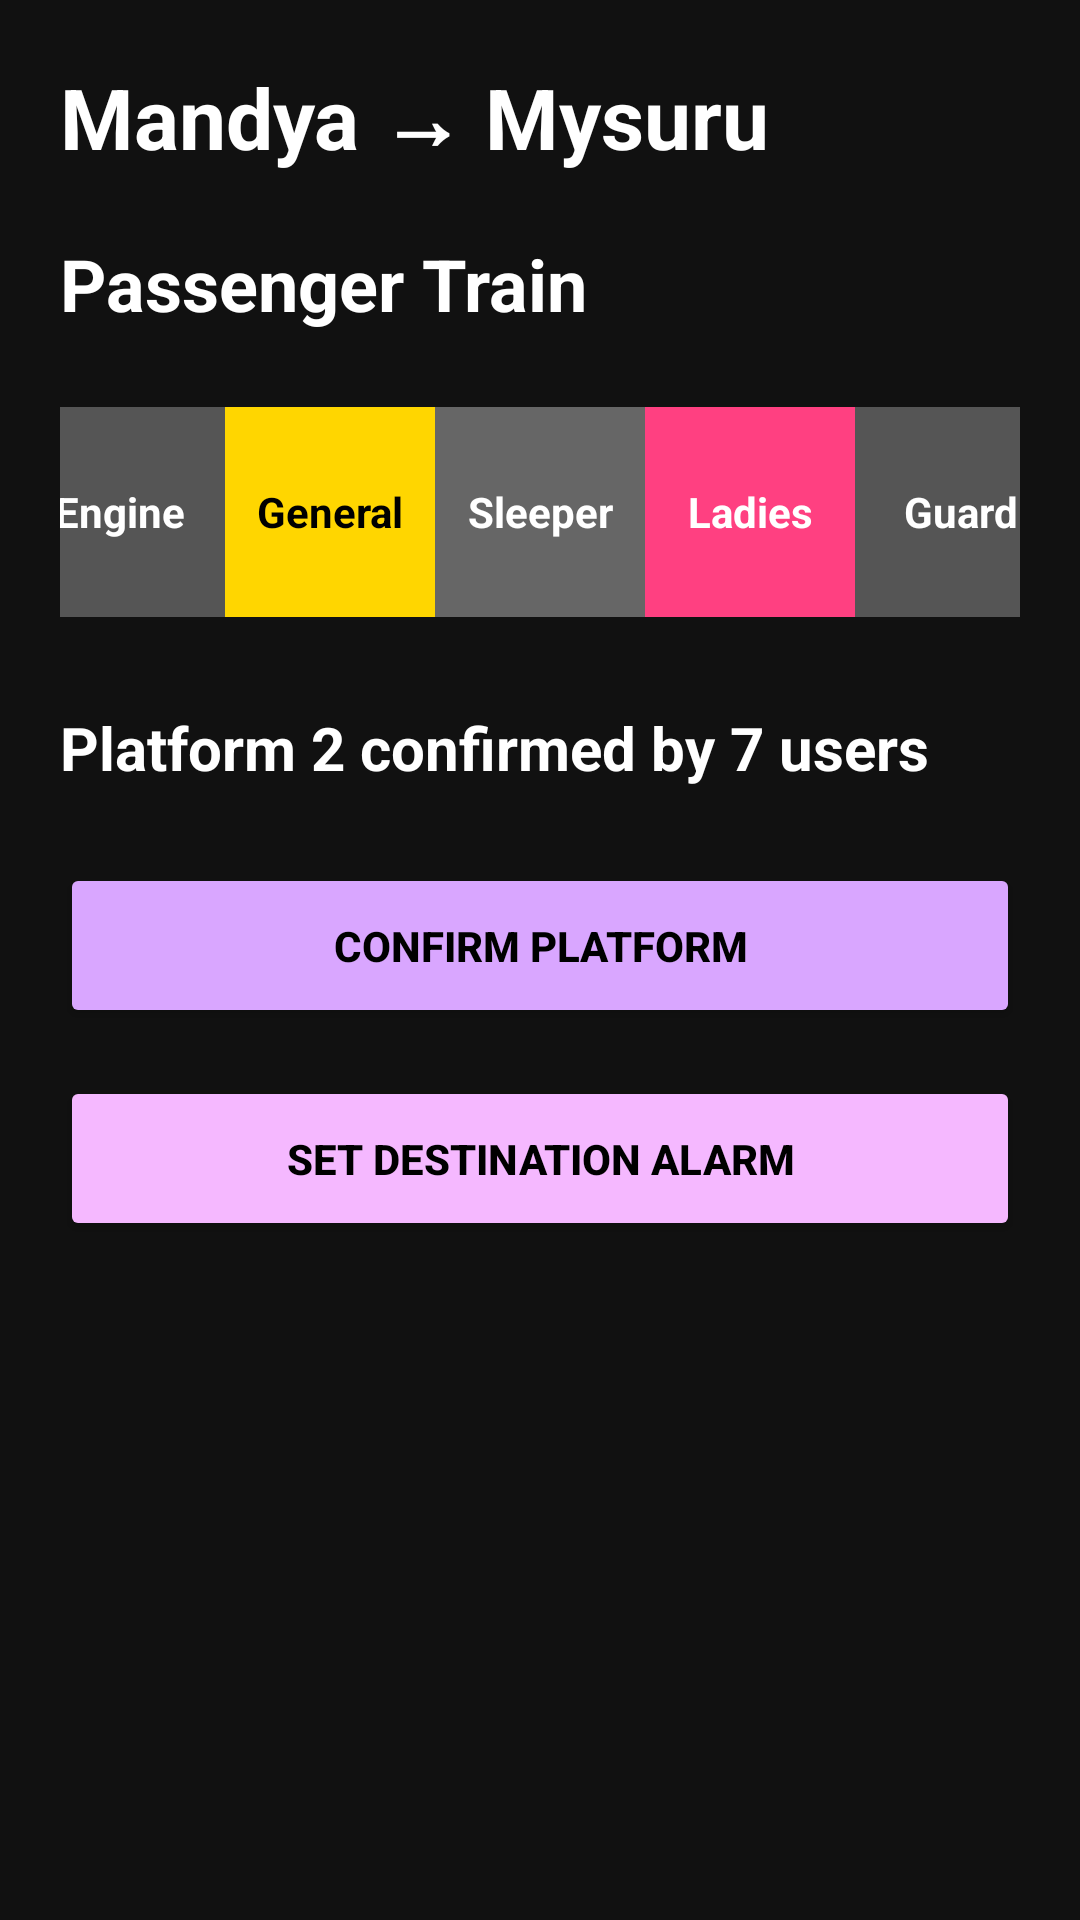

Here is an Android app screen rendered from its layout file. Give the layout XML and the strings, colors and styles it references.
<!-- AndroidManifest.xml: application theme Theme.NammaRailuBuddy -->
<!-- res/layout/activity_train_detail.xml -->
<?xml version="1.0" encoding="utf-8"?>
<ScrollView xmlns:android="http://schemas.android.com/apk/res/android"
    android:layout_width="match_parent"
    android:layout_height="match_parent"
    android:background="#111111">

    <LinearLayout
        android:layout_width="match_parent"
        android:layout_height="wrap_content"
        android:orientation="vertical"
        android:padding="20dp">

        

        <TextView
            android:id="@+id/routeText"
            android:layout_width="wrap_content"
            android:layout_height="wrap_content"
            android:text="Mandya → Mysuru"
            android:textColor="#FFFFFF"
            android:textSize="28sp"
            android:textStyle="bold"
            android:layout_marginBottom="20dp"/>

        

        <TextView
            android:id="@+id/trainNameText"
            android:layout_width="wrap_content"
            android:layout_height="wrap_content"
            android:text="Passenger Train"
            android:textColor="#FFFFFF"
            android:textSize="24sp"
            android:textStyle="bold"
            android:layout_marginBottom="25dp"/>

        

        <LinearLayout
            android:layout_width="match_parent"
            android:layout_height="wrap_content"
            android:orientation="horizontal"
            android:gravity="center"
            android:layout_marginBottom="30dp">

            <TextView
                android:layout_width="70dp"
                android:layout_height="70dp"
                android:text="Engine"
                android:gravity="center"
                android:textStyle="bold"
                android:textColor="#FFFFFF"
                android:background="#555555"/>

            <TextView
                android:layout_width="70dp"
                android:layout_height="70dp"
                android:text="General"
                android:gravity="center"
                android:textStyle="bold"
                android:textColor="#000000"
                android:background="#FFD600"/>

            <TextView
                android:layout_width="70dp"
                android:layout_height="70dp"
                android:text="Sleeper"
                android:gravity="center"
                android:textStyle="bold"
                android:textColor="#FFFFFF"
                android:background="#666666"/>

            <TextView
                android:layout_width="70dp"
                android:layout_height="70dp"
                android:text="Ladies"
                android:gravity="center"
                android:textStyle="bold"
                android:textColor="#FFFFFF"
                android:background="#FF4081"/>

            <TextView
                android:layout_width="70dp"
                android:layout_height="70dp"
                android:text="Guard"
                android:gravity="center"
                android:textStyle="bold"
                android:textColor="#FFFFFF"
                android:background="#555555"/>
        </LinearLayout>

        

        <TextView
            android:id="@+id/platformText"
            android:layout_width="wrap_content"
            android:layout_height="wrap_content"
            android:text="Platform 2 confirmed by 7 users"
            android:textColor="#FFFFFF"
            android:textSize="20sp"
            android:textStyle="bold"
            android:layout_marginBottom="25dp"/>

        

        <Button
            android:id="@+id/platformBtn"
            android:layout_width="match_parent"
            android:layout_height="55dp"
            android:text="Confirm Platform"
            android:textStyle="bold"
            android:textColor="#000000"
            android:backgroundTint="#D9A6FF"
            android:layout_marginBottom="16dp"/>

        

        <Button
            android:id="@+id/alarmBtn"
            android:layout_width="match_parent"
            android:layout_height="55dp"
            android:text="Set Destination Alarm"
            android:textStyle="bold"
            android:textColor="#000000"
            android:backgroundTint="#F5B8FF"/>

    </LinearLayout>

</ScrollView>
<!-- resources referenced by this layout -->
<resources>
  <style name="Theme.NammaRailuBuddy" parent="Base.Theme.NammaRailuBuddy" />
  <style name="Base.Theme.NammaRailuBuddy" parent="Theme.Material3.DayNight.NoActionBar">
          
          
      </style>
</resources>
